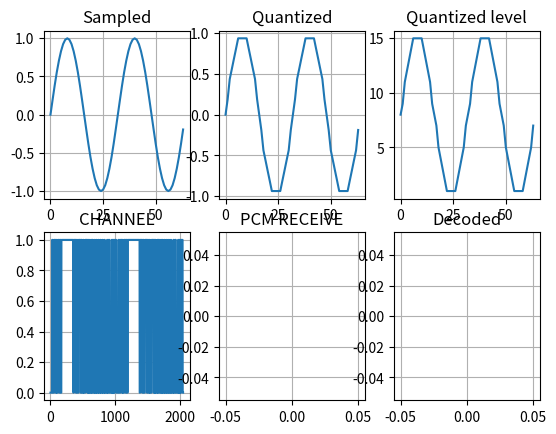

This chart was generated by the following Python code:
'''
[redacted]
19/11/01 AWGN 추가
'''

from math import *
from matplotlib.pyplot import *
from random import uniform as randnum

#설정
periods = 2 # sin 신호의 길이를 주기단위로 표시 radi(max) = 2*pi*periods
sampling = 32 # 한 주기당 샘플링할 표본 갯수
quantbit = 4
extend = 8 
u = 0                       #평균
es = 1                      #분산
es_ovr_n0 = 20
######################노이즈, 변복조방식,수신기 설정
AWGN_EN = False
ASK_EN = False
INTEG_RECEIVER = False

SNR = pow(10,es_ovr_n0/10)
sigma = sqrt(es/(2*SNR))

def AWGN():
    a = 0.3989422804014327 #1/sqrt(2*pi)
    temp = randnum(0,1)
    temp = sigma * sqrt(2.0 * log(1.0 / (1.0-temp)))
    temp = u + temp * cos(2*pi*randnum(0,1))
    return temp


quantizing = 2**quantbit # 양자화 근사치 갯수(3비트)
total_samples = periods*sampling
sampled = []
quantized = []
quantized_level = []
codebit = []
coded = []
pcm = []
pcm_ex = []
integ = []
picked = []
decoded = []
ASK = []
CHANNEL = []
#######################################################################
#표본화
for x in range(total_samples):
    radi = round((x/sampling)*2,3) # radi*pi = 실제 radian 실수값 ->radi를 읽기편함
    value = round(sin(radi*pi),3) # sin 함수 사용시 radi에 pi를 곱해서 사용해야함
    sampled.append(value) # 배열의 맨 뒤에 값 추가





sigmax = max(sampled) # 샘플된 값들중 가장 큰 값
sigmin = min(sampled) # 샘플된 값들중 가장 작은 값
level = (sigmax-sigmin)/quantizing # 양자화 레벨
quanq = level/2 # 양자화 레벨사이 중간값으로 근사화하기위함



#양자화
for x in range(total_samples):
    doma = sampled[x] # 샘플된 신호를 도마위에올림
    if doma==0:
            quantized.append(0)
            quantized_level.append(quantizing//2)
    else:
        for n in range(quantizing//2): # 양수부분만의 양자화레벨만큼 반복
            if level*n<abs(doma)<=level*(n+1): # 양자화 레벨 구간 판단
                if doma<0:
                    quantized.append(round(-(level*n)-quanq,3)) # 음수일때 소숫점 3째자리까지 근사화
                    quantized_level.append((quantizing//2)-n)
                else: 
                    quantized.append(round((level*n)+quanq,3)) # 양수일때 소숫점 3째자리까지 근사화
                    quantized_level.append(n+(quantizing//2))
                


#coded배열 0으로 초기화
coded = [[0]*quantbit for i in range(len(quantized_level))]
        
#부호화
for x in range(len(quantized_level)):
    doma = quantized_level[x]
    for n in list(reversed(range(quantbit))):
        #print(doma,n,doma//(2**n))
        if doma//(2**n)==1:
            
            coded[x][n] = 1
            doma = doma % (2**n)
            
        else:
            coded[x][n]=0

#pcm신호 파형만들기위함(lsb->msb순서로 전송)
for x in range(len(coded)):
    for n in range(len(coded[x])):
        pcm.append(coded[x][n])
#pcm 신호 늘리기
for x in pcm:
    for n in range(extend):
        pcm_ex.append(x)


#변조
## ASK                자체적으로 배열을 늘림
if ASK_EN:
    for x in pcm:
        for n in range(1,extend+1):
            ASK.append(x * sin(((2 * pi)/extend)*n))
    CHANNEL = ASK  # 전송



else:
    CHANNEL = pcm_ex
subplot(234)
plot(CHANNEL)
title('CHANNEL')
grid(True)



    
#######################################################
#                        송신                         #
#######################################################

## <channel>
pcm = []
#AWGN Enable시 잡음 추가
if AWGN_EN:
    for x in range(len(CHANNEL)):
        CHANNEL[x] += AWGN()

## </channel>

#######################################################
#                        수신                         #
#######################################################





#ASK 복조
if ASK_EN:
    maxmax = max(CHANNEL)
    for x in range(0,len(CHANNEL),extend):
        if max(CHANNEL[x:x+extend]) > maxmax:
            pcm.append(1)
        else:
            pcm.append(0)
    subplot(235)
    plot(pcm)
    title('ASK DEMOD')
    grid(True)

else:
    for x in range(extend-1,len(integ),extend):
        if CHANNEL[x]<(max(CHANNEL)/2):
            pcm.append(0)
        else:
            pcm.append(1)
    subplot(235)
    plot(pcm)
    title('PCM RECEIVE')
    grid(True)
#적분수신기
if INTEG_RECEIVER:
    doma = 0
    pcm = []
    for x in range(len(CHANNEL)):
        if x%extend == 0:
            doma = 0
        else:
            doma += CHANNEL[x]
        integ.append(doma) # 적분
    
    #비트판별 (적분된것 판별시점(최대일때))
    for x in range(extend-1,len(integ),extend):
        if integ[x]<(max(integ)/2):
            pcm.append(0)
        else:
            pcm.append(1)
    subplot(235)
    plot(integ)
    title('INTEGRAL')
    grid(True)
                   
#디코더(파형복원)
for x in range(0,len(pcm),quantbit):
       buffer = 0
       for n in range(quantbit):
            buffer += (pcm[x+n])*(2**n)
       if buffer<(quantizing//2):
            buffer = -(((quantizing//2)-buffer)*level)
       else:
            buffer = ((buffer-(quantizing//2)))*level
       decoded.append(buffer)

#print(max(integ)/2)

subplot(231)
title('Sampled')
grid(True)
plot(sampled)

subplot(232)
plot(quantized)
title('Quantized')
grid(True)

subplot(233)
plot(quantized_level)
title('Quantized level')
grid(True)






subplot(236)
plot(decoded)
title('Decoded')
grid(True)

print("%d개의 주기,  주기당 %d개의 샘플, 총 %d개의 샘플, %d개의 양자화 레벨, %d개의 펄스"%(periods,sampling,total_samples,quantizing,len(pcm_ex)))
             
show()
